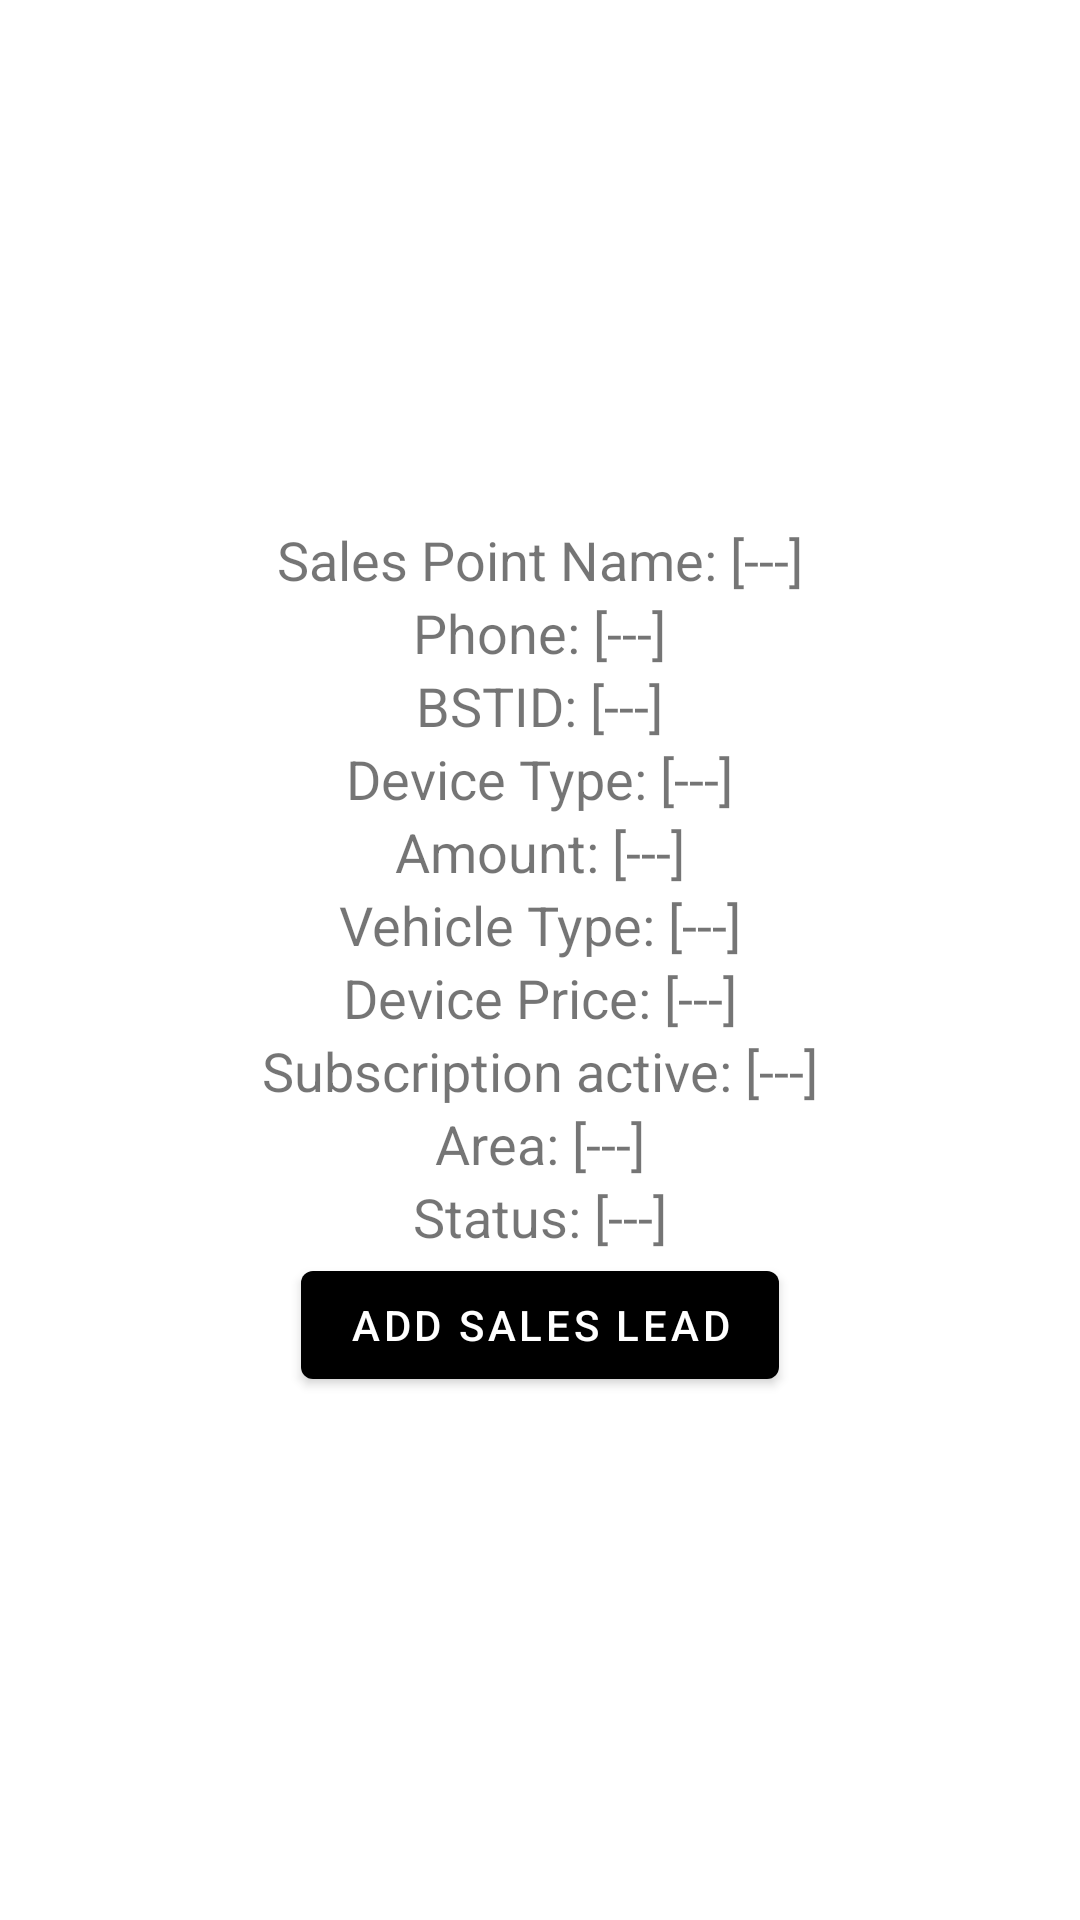

Write the Android layout XML for this screen, with the resource values it uses.
<!-- AndroidManifest.xml: application theme Theme.SEApp -->
<!-- res/layout/activity_sales_dialog.xml -->
<LinearLayout xmlns:android="http://schemas.android.com/apk/res/android"
    android:layout_width="match_parent"
    android:layout_height="wrap_content"
    android:gravity="center"
    android:orientation="vertical">

    <com.google.android.material.textview.MaterialTextView
        android:layout_width="wrap_content"
        android:layout_height="wrap_content"
        android:text="Sales Point Name: [---]"
        android:textSize="18sp">

    </com.google.android.material.textview.MaterialTextView>

    <com.google.android.material.textview.MaterialTextView
        android:layout_width="wrap_content"
        android:layout_height="wrap_content"
        android:text="Phone: [---]"
        android:textSize="18sp">

    </com.google.android.material.textview.MaterialTextView>

    <com.google.android.material.textview.MaterialTextView
        android:layout_width="wrap_content"
        android:layout_height="wrap_content"
        android:text="BSTID: [---]"
        android:textSize="18sp">

    </com.google.android.material.textview.MaterialTextView>

    <com.google.android.material.textview.MaterialTextView
        android:layout_width="wrap_content"
        android:layout_height="wrap_content"
        android:text="Device Type: [---]"
        android:textSize="18sp">

    </com.google.android.material.textview.MaterialTextView>

    <com.google.android.material.textview.MaterialTextView
        android:layout_width="wrap_content"
        android:layout_height="wrap_content"
        android:text="Amount: [---]"
        android:textSize="18sp">

    </com.google.android.material.textview.MaterialTextView>

    <com.google.android.material.textview.MaterialTextView
        android:layout_width="wrap_content"
        android:layout_height="wrap_content"
        android:text="Vehicle Type: [---]"
        android:textSize="18sp">

    </com.google.android.material.textview.MaterialTextView>

    <com.google.android.material.textview.MaterialTextView
        android:layout_width="wrap_content"
        android:layout_height="wrap_content"
        android:text="Device Price: [---]"
        android:textSize="18sp">

    </com.google.android.material.textview.MaterialTextView>

    <com.google.android.material.textview.MaterialTextView
        android:layout_width="wrap_content"
        android:layout_height="wrap_content"
        android:text="Subscription active: [---]"
        android:textSize="18sp">

    </com.google.android.material.textview.MaterialTextView>

    <com.google.android.material.textview.MaterialTextView
        android:layout_width="wrap_content"
        android:layout_height="wrap_content"
        android:text="Area: [---]"
        android:textSize="18sp">

    </com.google.android.material.textview.MaterialTextView>

    <com.google.android.material.textview.MaterialTextView
        android:layout_width="wrap_content"
        android:layout_height="wrap_content"
        android:text="Status: [---]"
        android:textSize="18sp">

    </com.google.android.material.textview.MaterialTextView>

    <com.google.android.material.button.MaterialButton
        android:layout_width="wrap_content"
        android:layout_height="wrap_content"
        android:text="Add Sales Lead">

    </com.google.android.material.button.MaterialButton>
</LinearLayout>
<!-- resources referenced by this layout -->
<resources>
  <style name="Theme.SEApp" parent="Theme.MaterialComponents.DayNight.NoActionBar">
          
          <item name="colorPrimary">@color/black</item>
          <item name="colorPrimaryVariant">@color/purple_700</item>
          <item name="colorOnPrimary">@color/white</item>
          
          <item name="colorSecondary">@color/teal_200</item>
          <item name="colorSecondaryVariant">@color/teal_700</item>
          <item name="colorOnSecondary">@color/black</item>
          
          <item name="android:statusBarColor" tools:targetApi="l">?attr/colorPrimaryVariant</item>
          
      </style>
  <color name="black">#FF000000</color>
  <color name="purple_700">#FF3700B3</color>
  <color name="white">#FFFFFFFF</color>
  <color name="teal_200">#FF03DAC5</color>
  <color name="teal_700">#FF018786</color>
</resources>
